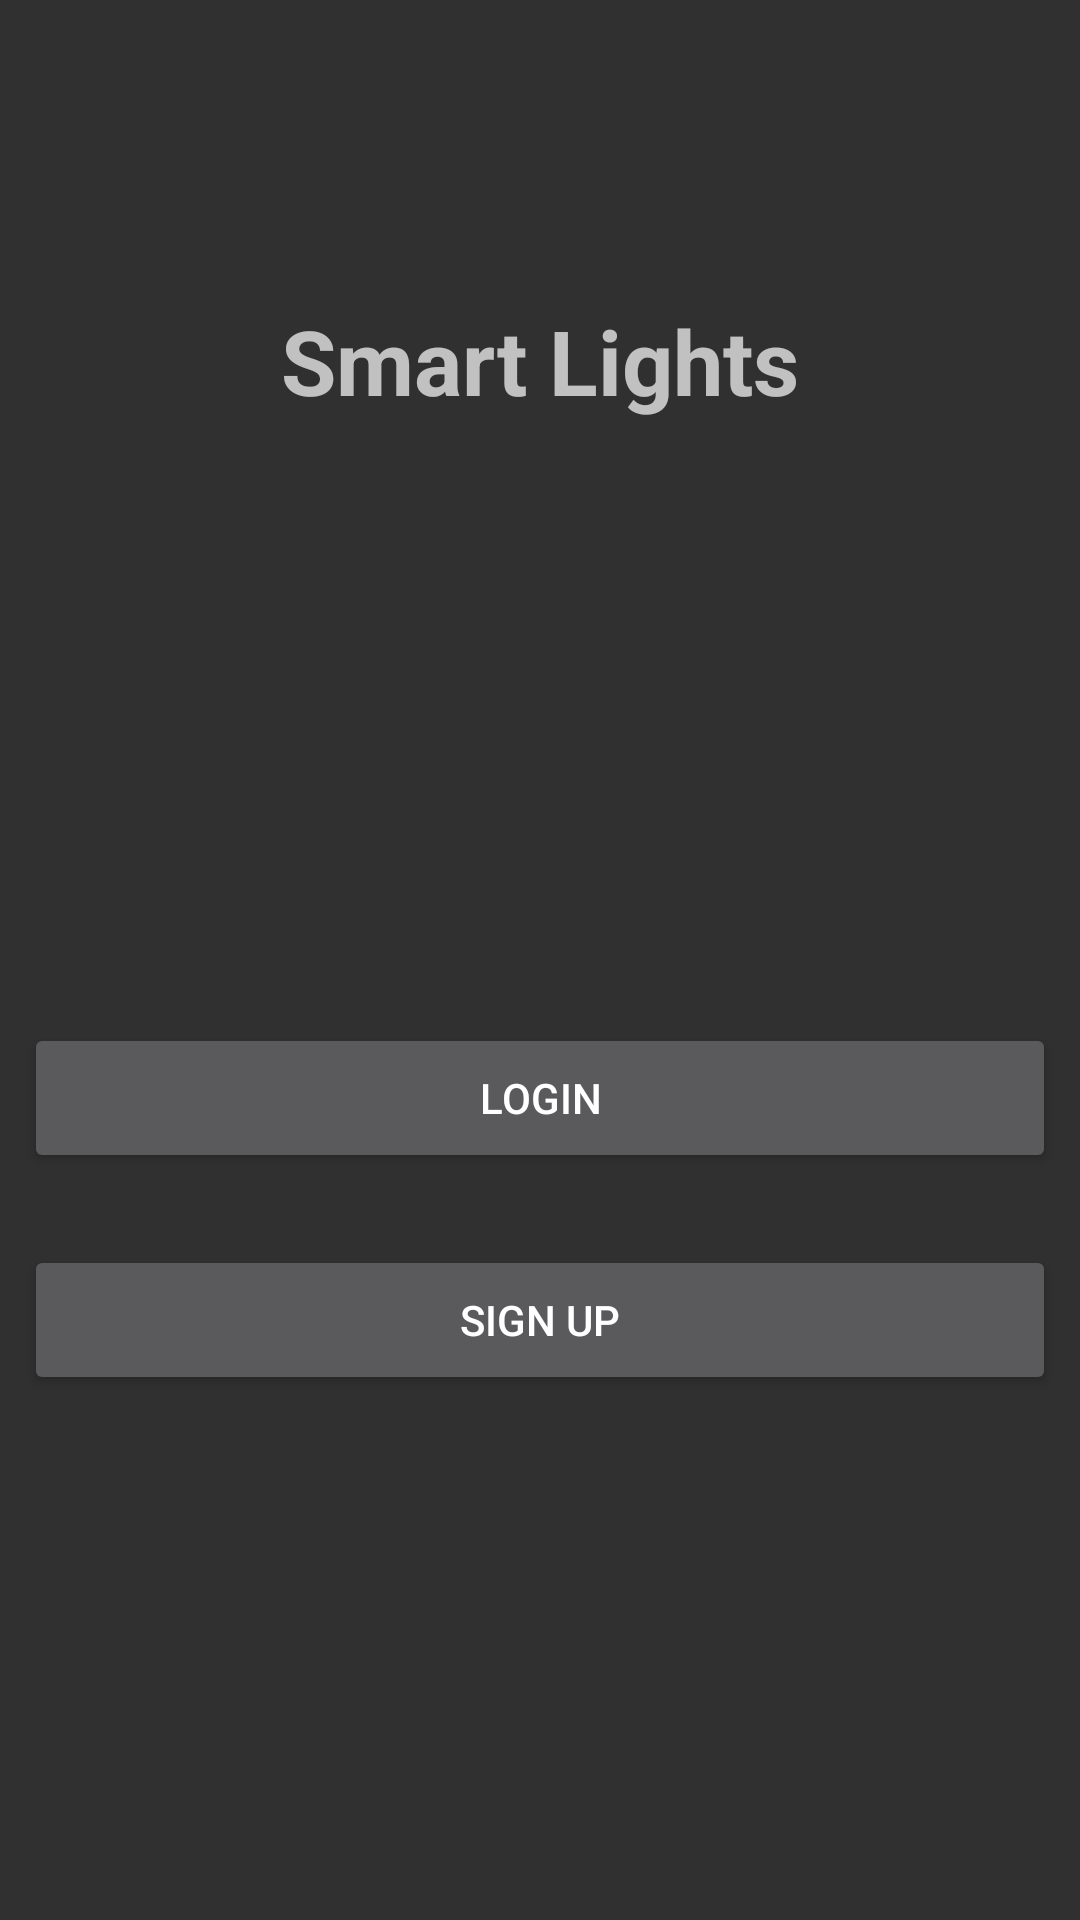

Here is an Android app screen rendered from its layout file. Give the layout XML and the strings, colors and styles it references.
<!-- AndroidManifest.xml: application theme AppTheme -->
<!-- res/layout/activity_main.xml -->
<?xml version="1.0" encoding="utf-8"?>
<android.support.constraint.ConstraintLayout xmlns:android="http://schemas.android.com/apk/res/android"
    xmlns:app="http://schemas.android.com/apk/res-auto"
    xmlns:tools="http://schemas.android.com/tools"
    android:layout_width="match_parent"
    android:layout_height="match_parent"
    tools:context="com.example.seniordesign.smartlighthub.View.MainActivity">

    <Button
        android:id="@+id/loginButton"
        android:layout_width="match_parent"
        android:layout_height="50dp"
        android:layout_marginLeft="8dp"
        android:layout_marginRight="8dp"
        android:layout_marginTop="341dp"
        android:text="Login"
        app:layout_constraintLeft_toLeftOf="parent"
        app:layout_constraintRight_toRightOf="parent"
        app:layout_constraintTop_toTopOf="parent" />

    <Button
        android:id="@+id/signInButton"
        android:layout_width="match_parent"
        android:layout_height="50dp"
        android:layout_marginLeft="8dp"
        android:layout_marginRight="8dp"
        android:layout_marginTop="415dp"
        android:text="Sign Up"
        app:layout_constraintLeft_toLeftOf="parent"
        app:layout_constraintRight_toRightOf="parent"
        app:layout_constraintTop_toTopOf="parent" />


    <TextView
        android:id="@+id/editText"
        android:layout_width="240dp"
        android:layout_height="50dp"
        android:layout_marginLeft="8dp"
        android:layout_marginRight="8dp"
        android:layout_marginTop="100dp"
        android:clickable="false"
        android:ems="10"
        android:focusable="false"
        android:focusableInTouchMode="false"
        android:inputType="textPersonName"
        android:text="Smart Lights"
        android:textAlignment="center"
        android:textAllCaps="true"
        android:textSize="30sp"
        android:textStyle="bold"
        app:layout_constraintLeft_toLeftOf="parent"
        app:layout_constraintRight_toRightOf="parent"
        app:layout_constraintTop_toTopOf="parent" />

</android.support.constraint.ConstraintLayout>
<!-- resources referenced by this layout -->
<resources>
  <style name="AppTheme" parent="Theme.AppCompat">
          
          <item name="colorPrimary">@color/colorPrimary</item>
          <item name="colorPrimaryDark">@color/colorPrimaryDark</item>
          <item name="colorAccent">@color/colorAccent</item>
      </style>
  <color name="colorPrimary">#282828</color>
  <color name="colorPrimaryDark">#000000</color>
  <color name="colorAccent">#7bc8bf</color>
</resources>
